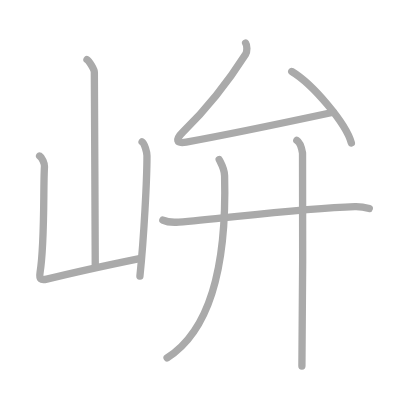
t = 0.00 s
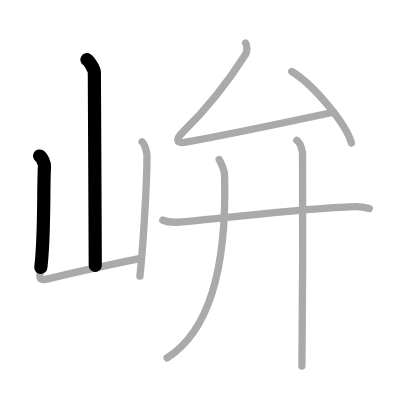
t = 1.50 s
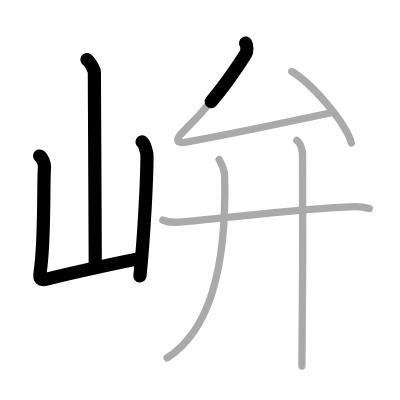
t = 3.25 s
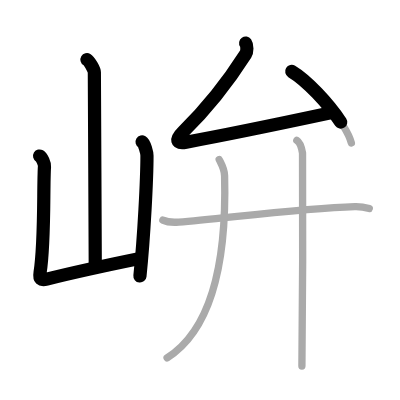
t = 4.75 s
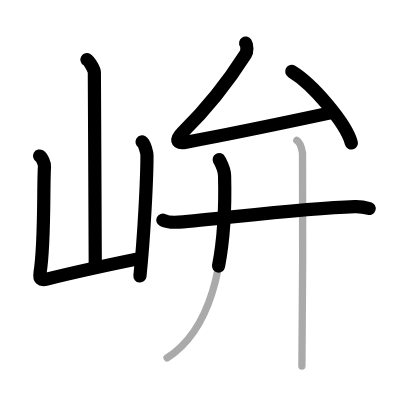
t = 6.50 s
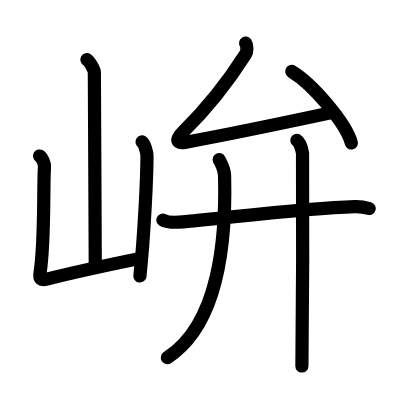
t = 8.00 s

The animated SVG that drew these frames (rendered in a browser with its animation timeline set to each time). Animation: 8 SMIL elements (animate=8); one cycle of 8.00 s.

<?xml version="1.0" standalone="no"?>
<!DOCTYPE svg PUBLIC "-//W3C//DTD SVG 1.1//EN"   "http://www.w3.org/Graphics/SVG/1.1/DTD/svg11.dtd">
<svg width="400px" height="400px"  version="1.1" xmlns="http://www.w3.org/2000/svg">
  <defs>
    <marker id="Triangle" viewBox="0 0 10 10" refX="0" refY="5" markerUnits="strokeWidth" markerWidth="3" style="stroke-opacity:0%;fill:#aaaaaa;" markerHeight="2" orient="auto">
      <path d="M 0 0 L 10 5 L 0 10 z" />
    </marker>
    
    <marker id="Arrow" viewBox="0 0 10 10" refX="5" refY="5" markerUnits="strokeWidth" markerWidth="1.8" style="stroke-opacity:0%;fill:#770000;" markerHeight="2" orient="auto">
      <path d="M 0 4 L 6 4 L 4 1 L 10 5 L 4 9 L 6 6 L 0 6 z" />
        <circle cx="5" cy="5" r="5" />
      </marker>
    
    <marker id="TriangleRed" viewBox="0 0 10 10" refX="0" refY="5" markerUnits="strokeWidth" markerWidth="3" style="stroke-opacity:0%;fill:#CC0000;" markerHeight="2" orient="auto">
      <path d="M 0 0 L 10 5 L 0 10 z" />
    </marker>
    
    <marker id="ArrowRed" viewBox="0 0 10 10" refX="5" refY="5" markerUnits="strokeWidth" markerWidth="1.8" style="stroke-opacity:0%;fill:#CC0000;" markerHeight="2" orient="auto">
      <path d="M 0 4 L 6 4 L 4 1 L 10 5 L 4 9 L 6 6 L 0 6 z" />
        <circle cx="5" cy="5" r="5" />
      </marker>
    
  </defs>
  
  <path style="fill:#ffffff; fill-opacity:100%; fill-rule:evenodd; stroke-width:0;" d="M 0 0 L 400px 0 L 400px 400px L 0 400px L 0 0" />

  <g transform="scale(3.6697247706422 3.6697247706422)">
<path style="fill:none; fill-opacity:0%; fill-rule:evenodd; stroke:#aaaaaa; stroke-opacity:100%; stroke-width: 1.5pt; stroke-linejoin:round; stroke-linecap:round;" d="M23.7 16.25c0.61 0.36 2.01 2.69 2.01 3.42c0 7.55 0.25 42.97 0.25 52.65"></path>
<path style="fill:none; fill-opacity:0%; fill-rule:evenodd; stroke:#aaaaaa; stroke-opacity:100%; stroke-width: 1.5pt; stroke-linejoin:round; stroke-linecap:round;" d="M10.79 42.51c0.67 0.4 1.39 2.07 1.33 2.88c-0.37 5.52 0.13 20.56-1.2 28.86c-0.29 1.8 0.19 2.22 1.82 1.81C22 73.75 26.75 72.75 38 70.45"></path>
<path style="fill:none; fill-opacity:0%; fill-rule:evenodd; stroke:#aaaaaa; stroke-opacity:100%; stroke-width: 1.5pt; stroke-linejoin:round; stroke-linecap:round;" d="M38.72 38.66c0.67 0.4 1.33 2.96 1.33 3.76c0 6.21-0.8 22.07-1.92 32.81"></path>
<path style="fill:none; fill-opacity:0%; fill-rule:evenodd; stroke:#aaaaaa; stroke-opacity:100%; stroke-width: 1.5pt; stroke-linejoin:round; stroke-linecap:round;" d="M66.94 11.75c0.44 0.63 0.45 2.29-0.01 3.01C62 22.5 57.25 28.75 49.85 35.97c-2.11 2.06-1.9 3.26 0.88 2.76c5.82-1.05 30.02-5.98 40.12-8.14"></path>
<path style="fill:none; fill-opacity:0%; fill-rule:evenodd; stroke:#aaaaaa; stroke-opacity:100%; stroke-width: 1.5pt; stroke-linejoin:round; stroke-linecap:round;" d="M79.5 19.48c5.73 3.44 14.81 14.14 16.25 19.49"></path>
<path style="fill:none; fill-opacity:0%; fill-rule:evenodd; stroke:#aaaaaa; stroke-opacity:100%; stroke-width: 1.5pt; stroke-linejoin:round; stroke-linecap:round;" d="M44.38 59.98c1.13 0.54 3.19 0.63 4.32 0.54c11.72-0.91 33.11-3.77 47.99-4.23c1.88-0.06 3 0.26 3.94 0.53"></path>
<path style="fill:none; fill-opacity:0%; fill-rule:evenodd; stroke:#aaaaaa; stroke-opacity:100%; stroke-width: 1.5pt; stroke-linejoin:round; stroke-linecap:round;" d="M59.73 43.5c0.9 1.76 1.42 2.56 1.47 4.4c0.43 16.7-1.33 40.49-15.67 49.6"></path>
<path style="fill:none; fill-opacity:0%; fill-rule:evenodd; stroke:#aaaaaa; stroke-opacity:100%; stroke-width: 1.5pt; stroke-linejoin:round; stroke-linecap:round;" d="M80.88 38.25c0.87 0.54 1.39 2.42 1.56 3.49c0.17 1.07 0 51.29-0.17 58.01"></path>

<path style="fill:none; fill-opacity:0%; fill-rule:evenodd; stroke:#000000; stroke-opacity:100%; stroke-width: 2.7pt; stroke-linejoin:round; stroke-linecap:round;" d="M23.7 16.25c0.61 0.36 2.01 2.69 2.01 3.42c0 7.55 0.25 42.97 0.25 52.65" pathLength="100" stroke-dashoffset="100" stroke-dasharray="100 105"><animate id="dashAnim1" attributeName="stroke-dashoffset" from="100" to="0" dur="1s" calcMode="linear" fill="freeze"/></path>
<path style="fill:none; fill-opacity:0%; fill-rule:evenodd; stroke:#000000; stroke-opacity:100%; stroke-width: 2.7pt; stroke-linejoin:round; stroke-linecap:round;" d="M10.79 42.51c0.67 0.4 1.39 2.07 1.33 2.88c-0.37 5.52 0.13 20.56-1.2 28.86c-0.29 1.8 0.19 2.22 1.82 1.81C22 73.75 26.75 72.75 38 70.45" pathLength="100" stroke-dashoffset="100" stroke-dasharray="100 105"><animate id="dashAnim2" attributeName="stroke-dashoffset" from="100" to="0" dur="1s" calcMode="linear" begin="dashAnim1.end" fill="freeze"/></path>
<path style="fill:none; fill-opacity:0%; fill-rule:evenodd; stroke:#000000; stroke-opacity:100%; stroke-width: 2.7pt; stroke-linejoin:round; stroke-linecap:round;" d="M38.72 38.66c0.67 0.4 1.33 2.96 1.33 3.76c0 6.21-0.8 22.07-1.92 32.81" pathLength="100" stroke-dashoffset="100" stroke-dasharray="100 105"><animate id="dashAnim3" attributeName="stroke-dashoffset" from="100" to="0" dur="1s" calcMode="linear" begin="dashAnim2.end" fill="freeze"/></path>
<path style="fill:none; fill-opacity:0%; fill-rule:evenodd; stroke:#000000; stroke-opacity:100%; stroke-width: 2.7pt; stroke-linejoin:round; stroke-linecap:round;" d="M66.94 11.75c0.44 0.63 0.45 2.29-0.01 3.01C62 22.5 57.25 28.75 49.85 35.97c-2.11 2.06-1.9 3.26 0.88 2.76c5.82-1.05 30.02-5.98 40.12-8.14" pathLength="100" stroke-dashoffset="100" stroke-dasharray="100 105"><animate id="dashAnim4" attributeName="stroke-dashoffset" from="100" to="0" dur="1s" calcMode="linear" begin="dashAnim3.end" fill="freeze"/></path>
<path style="fill:none; fill-opacity:0%; fill-rule:evenodd; stroke:#000000; stroke-opacity:100%; stroke-width: 2.7pt; stroke-linejoin:round; stroke-linecap:round;" d="M79.5 19.48c5.73 3.44 14.81 14.14 16.25 19.49" pathLength="100" stroke-dashoffset="100" stroke-dasharray="100 105"><animate id="dashAnim5" attributeName="stroke-dashoffset" from="100" to="0" dur="1s" calcMode="linear" begin="dashAnim4.end" fill="freeze"/></path>
<path style="fill:none; fill-opacity:0%; fill-rule:evenodd; stroke:#000000; stroke-opacity:100%; stroke-width: 2.7pt; stroke-linejoin:round; stroke-linecap:round;" d="M44.38 59.98c1.13 0.54 3.19 0.63 4.32 0.54c11.72-0.91 33.11-3.77 47.99-4.23c1.88-0.06 3 0.26 3.94 0.53" pathLength="100" stroke-dashoffset="100" stroke-dasharray="100 105"><animate id="dashAnim6" attributeName="stroke-dashoffset" from="100" to="0" dur="1s" calcMode="linear" begin="dashAnim5.end" fill="freeze"/></path>
<path style="fill:none; fill-opacity:0%; fill-rule:evenodd; stroke:#000000; stroke-opacity:100%; stroke-width: 2.7pt; stroke-linejoin:round; stroke-linecap:round;" d="M59.73 43.5c0.9 1.76 1.42 2.56 1.47 4.4c0.43 16.7-1.33 40.49-15.67 49.6" pathLength="100" stroke-dashoffset="100" stroke-dasharray="100 105"><animate id="dashAnim7" attributeName="stroke-dashoffset" from="100" to="0" dur="1s" calcMode="linear" begin="dashAnim6.end" fill="freeze"/></path>
<path style="fill:none; fill-opacity:0%; fill-rule:evenodd; stroke:#000000; stroke-opacity:100%; stroke-width: 2.7pt; stroke-linejoin:round; stroke-linecap:round;" d="M80.88 38.25c0.87 0.54 1.39 2.42 1.56 3.49c0.17 1.07 0 51.29-0.17 58.01" pathLength="100" stroke-dashoffset="100" stroke-dasharray="100 105"><animate id="dashAnim8" attributeName="stroke-dashoffset" from="100" to="0" dur="1s" calcMode="linear" begin="dashAnim7.end" fill="freeze"/></path>

</g>

</svg>  
          
